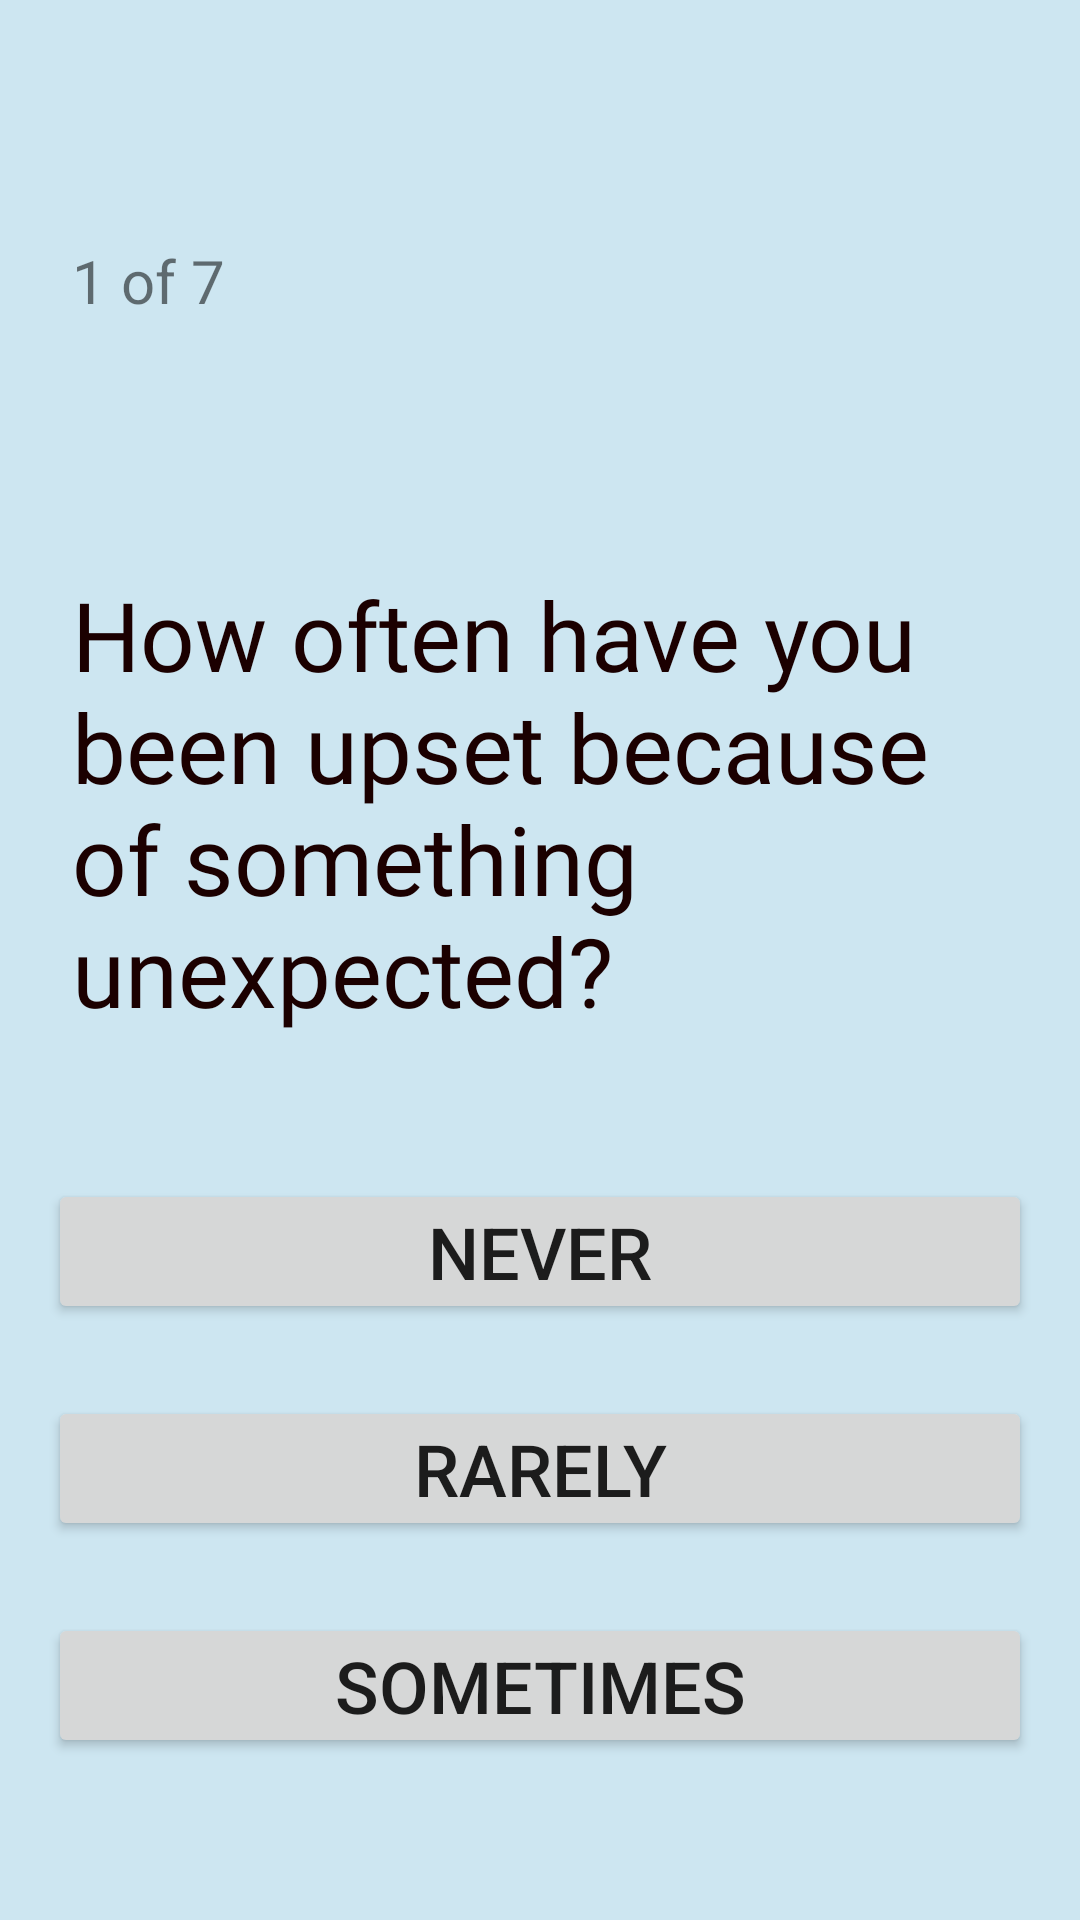

Here is an Android app screen rendered from its layout file. Give the layout XML and the strings, colors and styles it references.
<!-- AndroidManifest.xml: application theme AppTheme -->
<!-- res/layout/activity_quiz.xml -->
<?xml version="1.0" encoding="utf-8"?>
<LinearLayout xmlns:android="http://schemas.android.com/apk/res/android"
    xmlns:app="http://schemas.android.com/apk/res-auto"
    xmlns:tools="http://schemas.android.com/tools"
    android:layout_width="match_parent"
    android:layout_height="match_parent"
    android:background="#CDE6F1"
    android:orientation="vertical"
    android:paddingLeft="16dp"
    android:paddingTop="16dp"
    android:paddingRight="16dp"
    android:paddingBottom="16dp"
    tools:context=".quizActivity">

    <RelativeLayout
        android:layout_width="match_parent"
        android:layout_height="wrap_content"
        android:layout_marginBottom="48dp"
        android:padding="8dp" />

    <TextView
        android:id="@+id/questionno"
        android:layout_width="match_parent"
        android:layout_height="70dp"
        android:layout_marginBottom="40dp"
        android:padding="8dp"
        android:text="1 of 7"
        android:textSize="20sp" />

    <TextView
        android:id="@+id/question"
        android:layout_width="wrap_content"

        android:layout_height="wrap_content"
        android:layout_marginBottom="40dp"
        android:fontFamily="@font/dancingscript"
        android:padding="8dp"
        android:text="How often have you been upset because of something unexpected?"
        android:textColor="#1B0000"
        android:textSize="32sp" />

    <Button
        android:id="@+id/choice1"
        android:layout_width="match_parent"
        android:layout_height="wrap_content"
        android:layout_marginBottom="24dp"
        android:padding="8dp"
        android:text="Never"

        android:textSize="24sp" />

    <Button
        android:id="@+id/choice2"
        android:layout_width="match_parent"
        android:layout_height="wrap_content"
        android:layout_marginBottom="24dp"
        android:padding="8dp"
        android:text="Rarely"

        android:textSize="24sp" />

    <Button
        android:id="@+id/choice3"
        android:layout_width="match_parent"
        android:layout_height="wrap_content"
        android:layout_marginBottom="24dp"
        android:padding="8dp"
        android:text="Sometimes"

        android:textSize="24sp" />

    <Button
        android:id="@+id/choice4"
        android:layout_width="match_parent"
        android:layout_height="wrap_content"
        android:layout_marginBottom="24dp"
        android:padding="8dp"
        android:text="Often"

        android:textSize="24sp" />

</LinearLayout>
<!-- resources referenced by this layout -->
<resources>
  <style name="AppTheme" parent="Theme.AppCompat.Light.NoActionBar">
          
          <item name="colorPrimary">#86CFEF</item>
          <item name="colorPrimaryDark">#86CFEF</item>
          <item name="colorAccent">#86CFEF</item>
      </style>
</resources>
